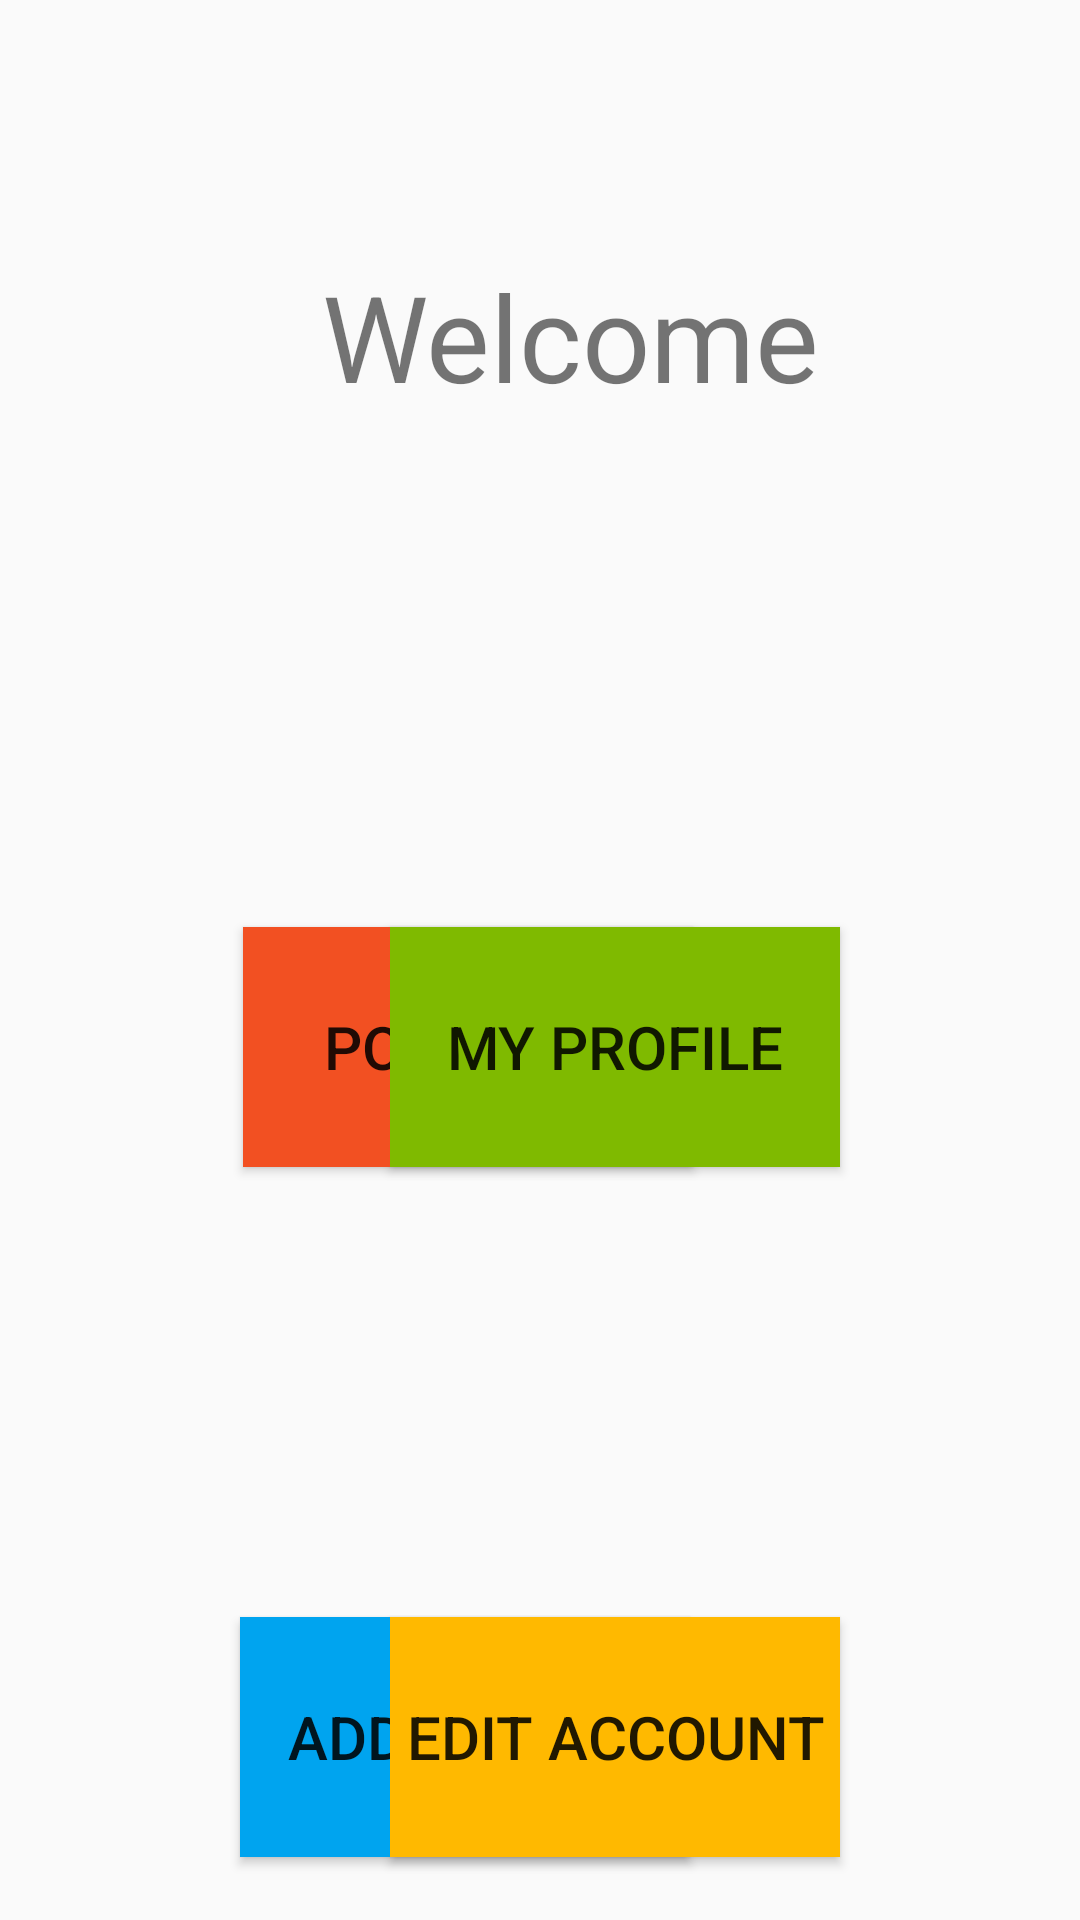

Produce the Android XML layout that renders to this screen, including the resource entries it uses.
<!-- AndroidManifest.xml: application theme AppTheme -->
<!-- res/layout/activity_homepage.xml -->
<?xml version="1.0" encoding="utf-8"?>
<RelativeLayout xmlns:android="http://schemas.android.com/apk/res/android"
    android:layout_width="match_parent" android:layout_height="match_parent">

    <TextView
        android:id="@+id/welcome"
        android:layout_width="220dp"
        android:layout_height="64dp"
        android:layout_alignParentStart="true"
        android:layout_alignParentLeft="true"
        android:layout_alignParentTop="true"
        android:layout_marginStart="80dp"
        android:layout_marginLeft="80dp"
        android:layout_marginTop="80dp"
        android:gravity="center_horizontal|center_vertical"
        android:text="Welcome"
        android:textSize="40sp" />

    <TextView
        android:id="@+id/homepageUsernameTV"
        android:layout_width="220dp"
        android:layout_height="64dp"
        android:layout_alignParentTop="true"
        android:layout_alignParentEnd="true"
        android:layout_alignParentRight="true"
        android:layout_marginStart="2dp"
        android:layout_marginLeft="2dp"
        android:layout_marginTop="80dp"
        android:layout_marginEnd="80dp"
        android:layout_marginRight="80dp"
        android:layout_toEndOf="@+id/welcome"
        android:layout_toRightOf="@+id/welcome"
        android:gravity="center_vertical"
        android:textSize="40sp" />

    <Button
        android:id="@+id/postingsButton"
        android:layout_width="150dp"
        android:layout_height="80dp"
        android:layout_below="@+id/welcome"
        android:layout_alignParentStart="true"
        android:layout_alignParentLeft="true"
        android:layout_marginStart="81dp"
        android:layout_marginLeft="80dp"
        android:layout_marginTop="165dp"
        android:background="#F25022"
        android:text="Postings"
        android:textSize="20sp" />

    <Button
        android:id="@+id/myProfileButton"
        android:layout_width="150dp"
        android:layout_height="80dp"
        android:layout_below="@+id/homepageUsernameTV"
        android:layout_alignParentEnd="true"
        android:layout_alignParentRight="true"
        android:layout_marginTop="165dp"
        android:layout_marginEnd="80dp"
        android:layout_marginRight="80dp"
        android:background="#7FBA00"
        android:text="My Profile"
        android:textSize="20sp" />

    <Button
        android:id="@+id/addPostButton"
        android:layout_width="150dp"
        android:layout_height="80dp"
        android:layout_below="@+id/postingsButton"
        android:layout_alignParentStart="true"
        android:layout_alignParentLeft="true"
        android:layout_marginStart="80dp"
        android:layout_marginLeft="80dp"
        android:layout_marginTop="150dp"
        android:background="#00A4EF"
        android:text="Add  a post"
        android:textSize="20sp" />

    <Button
        android:id="@+id/editAccountButton"
        android:layout_width="150dp"
        android:layout_height="80dp"
        android:layout_below="@+id/myProfileButton"
        android:layout_alignParentEnd="true"
        android:layout_alignParentRight="true"
        android:layout_marginTop="150dp"
        android:layout_marginEnd="80dp"
        android:layout_marginRight="80dp"
        android:background="#FFB900"
        android:text="Edit account"
        android:textSize="20sp" />

    <Button
        android:id="@+id/logoutButton"
        android:layout_width="150dp"
        android:layout_height="80dp"
        android:layout_below="@+id/addPostButton"
        android:layout_alignParentStart="true"
        android:layout_alignParentLeft="true"
        android:layout_alignParentEnd="true"
        android:layout_alignParentRight="true"
        android:layout_marginStart="221dp"
        android:layout_marginLeft="221dp"
        android:layout_marginTop="110dp"
        android:layout_marginEnd="231dp"
        android:layout_marginRight="231dp"
        android:background="#737373"
        android:text="@string/log_out"
        android:textSize="20sp" />

</RelativeLayout>
<!-- resources referenced by this layout -->
<resources>
  <string name="log_out">Log out</string>
  <style name="AppTheme" parent="Theme.AppCompat.Light.NoActionBar">
          
          <item name="colorPrimary">@color/colorPrimary</item>
          <item name="colorPrimaryDark">@color/colorPrimaryDark</item>
          <item name="colorAccent">@color/colorAccent</item>
      </style>
  <color name="colorPrimary">#008577</color>
  <color name="colorPrimaryDark">#00574B</color>
  <color name="colorAccent">#04D81B60</color>
</resources>
